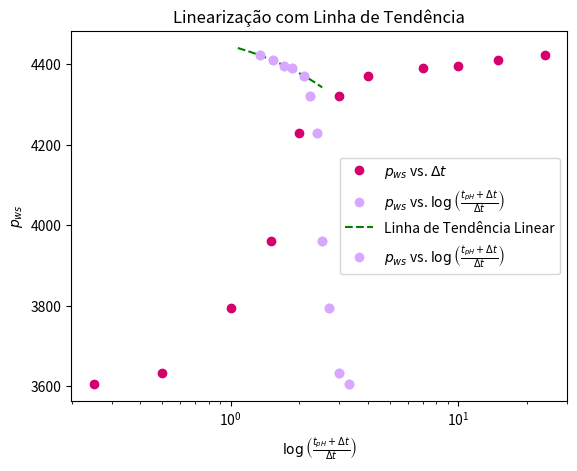

The matplotlib source for this figure:
import numpy as np
import matplotlib.pyplot as plt


pwf = 3535 #psia
mi_o = 0.75 # cp
B_o = 1.25 # RB/STB
ct = 2.4*10**-5 # psia^-1
phi = 0.20
h = 50 # ft
rw = 0.50 # ft
c2_americano = 141.2

q = [450, 600, 500]
t_q = [7, 4, 10]

delta_t = [0.25, 0.50, 1.0, 1.50, 2, 3, 4, 7, 10, 15,24]

pws = [3605, 3632, 3795, 3960, 4230, 4320, 4370, 4390, 4395, 4410, 4422]

delta_te = [2026.60, 1013.80, 507.40, 338.60, 254.20, 169.80, 127.60, 73.34, 51.64, 34.76, 22.10]

plt.plot(delta_t, pws, marker='o', linestyle='', color='#D5006D', label=r'$p_{ws}$ vs. $\Delta t$')
plt.xlabel(r'$\Delta t$')
plt.ylabel(r'$p_{ws}$')
plt.title(r'$P_{ws}$ vs. $\Delta t$')
plt.legend()
plt.show()

for i in range(len(q)):
    tpH = (24*((450*7) + (600*4) + (500*10)))/(500)
print('tpH', tpH)

list_log_eixo_x = np.log10(delta_te)
print('log', list_log_eixo_x)

plt.semilogx(list_log_eixo_x, pws, marker='o', linestyle='', color='#D8A7FF', label=r'$p_{ws}$ vs. $\log\left(\frac{t_{pH} + \Delta t}{\Delta t}\right)$')
plt.xlabel(r'$\log\left(\frac{t_{pH} + \Delta t}{\Delta t}\right)$')
plt.ylabel(r'$p_{ws}$')
plt.title(r'Gráfico de $p_{ws}$ vs. $\log\left(\frac{t_{pH} + \Delta t}{\Delta t}\right)$')
plt.legend()
plt.show()

list_selecao = [2.10585067, 1.86534091, 1.71298623, 1.54107977, 1.34439227]
print(len(list_selecao))
pws_selecao = [4370, 4390, 4395, 4410, 4422]
print(len(pws_selecao))

# ajustando uma linha de tendência no gráfico semilog:
grau = 1
coeffs = np.polyfit(list_selecao, pws_selecao, grau)
coef_angular = coeffs[0]
print('Coeficiente Angular:', coef_angular)
tendencia = np.poly1d(coeffs)
x_tendencia = np.linspace(min(list_selecao)*0.8, max(list_selecao)*1.2, 100)
plt.plot(x_tendencia, tendencia(x_tendencia), color='green', linestyle='dashed', label='Linha de Tendência Linear')
plt.semilogx(list_log_eixo_x, pws, marker='o', linestyle='', color='#D8A7FF', label=r'$p_{ws}$ vs. $\log\left(\frac{t_{pH} + \Delta t}{\Delta t}\right)$')
plt.title('Linearização com Linha de Tendência')
plt.legend()
plt.xlabel(r'$\log\left(\frac{t_{pH} + \Delta t}{\Delta t}\right)$')
plt.ylabel(r'$p_{ws}$')
plt.show()

# cálculo da permeabilidade:

k = 1.151 * (c2_americano*500*B_o*mi_o)/(abs(coef_angular)*h)
print('permeabilidade', k)

# cálculo do fator de película:

for i in range(len(delta_t)):
    j = delta_t[i]
    if j == 1.0:
        p1 = pws[i]
    else:
        pass

s = 1.151*(((p1-pwf)/coef_angular) - (np.log10((k)/(phi*mi_o*ct*(rw**2)))) + 3.23)
print('s', s)

# cálculo do delta_ps:

delta_ps = 0.8686*coef_angular*s
print('delta_ps', delta_ps)

# cálculo do raio efetivo:

rwa = rw*(np.exp(-s))
print('rwa', rwa)